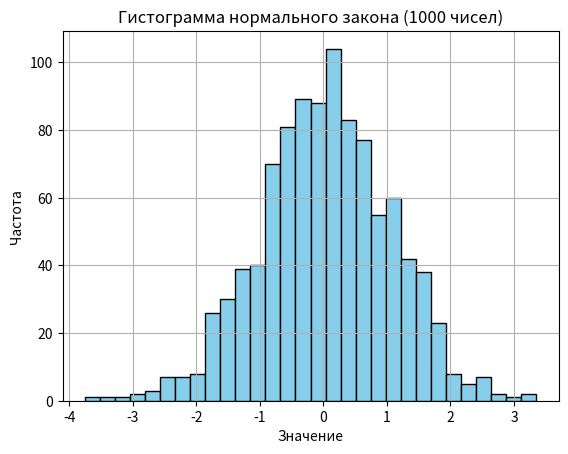

Recreate this plot in Python.
import matplotlib.pyplot as plt
import numpy as np 


def gystogram() -> None:
    """
    функция построения гистограммы из 1000 случайных чисел
    с распределением по нормальному закону
    :return: None
    """
    data = np.random.randn(1000)

    plt.hist(data, bins=30, color='skyblue', edgecolor='black')
    plt.title("Гистограмма нормального закона (1000 чисел)")
    plt.xlabel("Значение")
    plt.ylabel("Частота")
    plt.grid(True)
    plt.show()

if __name__ == "__main__":
    gystogram()
